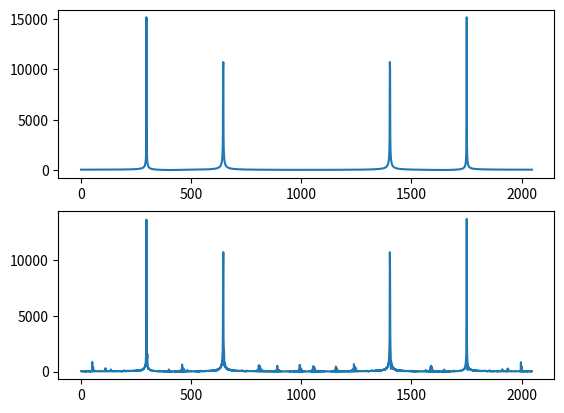

Reproduce this figure in Python.
import numpy as np
import matplotlib.pyplot as plt
import scipy.signal as fir

def filter_vec(vec, filtre, N):

    res = 0

    for i in range(N):
        res += vec[i]*filtre[i]

    return res

def gen_fir(fmin, fmax, fsample, N):

    if(fmin==0):
        filtre = np.array(fir.firwin(N-1, 2*fmax/fsample, pass_zero=True))
    elif(fmax==fsample):
        filtre = np.array(fir.firwin(N-1, 2*fmin/fsample, pass_zero=False))
    else:
        filtre = np.array(fir.firwin(N-1, [2*fmin/fsample, 2*fmin/fsample], pass_zero=False))

    cmax = max(filtre)
    cmin = abs(min(filtre))
    if(cmin>cmax):
        cmax = cmin
    coef = 1

    while(cmax < 16383):
        coef = coef*2
        cmax = cmax*2

    for i in range(len(filtre)):
        filtre[i] = round(filtre[i]*coef, 0)/coef

    return filtre

def gen_coef(N):

    coef = []
    for i in range(int(N/2)):
        coef.append(np.exp(-1j*2*np.pi*i/N))

    for i in range(len(coef)):
        real, imag = np.real(coef[i]), np.imag(coef[i])
        real, imag = int(real*32768), int(imag*32768)
        if(real==32768):
            real = 32767
        if(imag==32768):
            imag = 32767
        coef[i] = [real, imag]

    return coef

def arrange_addr(i, n):
    i_copy = i
    addr = 0
    inc = 2**(n-1)
    for k in range(n):
        if(i_copy%2**(k+1)>0):
            addr += inc
            i_copy = i_copy - i_copy%2**(k+1)
        inc = inc/2

    return int(addr)

def my_sat(A):
    if(A>32767):
        return 32767
    elif(A<-32768):
        return -32768
    else:
        return A

def my_round(A):
    return int(A/32768)

def c_add(A, B):
    A_2, B_2 = [0, 0], [0, 0]
    A_2[0], A_2[1] = int(A[0]/2), int(A[1]/2)
    B_2[0], B_2[1] = int(B[0]/2), int(B[1]/2)

    return [A_2[0]+B_2[0], A_2[1]+B_2[1]]

def c_sub(A, B):
    A_2, B_2 = [0, 0], [0, 0]
    A_2[0], A_2[1] = int(A[0]/2), int(A[1]/2)
    B_2[0], B_2[1] = int(B[0]/2), int(B[1]/2)

    return [A_2[0]-B_2[0], A_2[1]-B_2[1]]


def c_mult(A, B):
    p_real_real = A[0]*B[0]
    p_imag_imag = A[1]*B[1]
    p_real_imag = A[0]*B[1]
    p_imag_real = A[1]*B[0]

    s_real = p_real_real - p_imag_imag
    s_imag = p_real_imag + p_imag_real

    return [my_sat(my_round(s_real)), my_sat(my_round(s_imag))]

def fft_ual(A, B, coef):
    return c_add(A, B), c_mult(c_sub(A, B), coef)

def my_fft(vec):

    N = len(vec)
    n = int(np.log2(N))-1
    res = []

    coefs = gen_coef(N)

    for i in range(N):
        res.append([vec[i], 0])

    inc_addrA = (2**(n+1))+1
    inc_addrB = 2**(n+1)
    inc_addrC = 0.5

    for i in range(n, -1, -1):
        inc_addrA = int((inc_addrA-1)/2+1)
        inc_addrB = int(inc_addrB/2)
        inc_addrC = int(inc_addrC*2)

        addrA = 0
        addrB = inc_addrB
        addrC = 0

        while(addrB<N):
            #if(addrB>2046):
            #    print("\n round", i)
            #    print("addr", addrA, addrB, addrC)
            #    print("data", res[addrA], res[addrB], coefs[addrC])
            res[addrA], res[addrB] = fft_ual(res[addrA], res[addrB], coefs[addrC])
            #if(addrB>2046):
            #    print(res[addrA], res[addrB])

            if(i==0 or (addrA)%(2**i)==(2**i)-1):
                addrA   = addrA + inc_addrA
                addrC   = 0
            else:
                addrA   = addrA + 1
                addrC   = addrC + inc_addrC

            addrB   = addrA + inc_addrB

    res_arranged = [0 for i in range(N)]

    for i in range(N):
        res_arranged[arrange_addr(i, n+1)] = res[i][0]+1j*res[i][1]

    return res_arranged

def test_fft():
    fig, axs = plt.subplots(2)

    N = 2048
    vec = []
    for i in range(N):
        vec.append(32768*np.cos(1000*2*np.pi*i/44100))

    for i in range(N):
        vec[i] = int(vec[i])
        if(vec[i]==32768):
            vec[i] = 32767

    vec[0] = 32767

    vec = np.array(vec[1:]+[vec[0]])
    fft_out = np.absolute(np.fft.fft(vec/N))
    my_fft_out = np.absolute(my_fft(vec))

    print(my_fft_out[:20])

    axs[0].plot(np.arange(N), fft_out)
    axs[1].plot(np.arange(N), np.array(my_fft_out))

    plt.show()

fig, axs = plt.subplots(2)

fir_points = 2048
N = fir_points

vec = []
for i in range(4*N):
    vec.append(32768*np.cos(3200*2*np.pi*i/44100)+32768*np.cos(15100*2*np.pi*i/44100))

for i in range(4*N):
    vec[i] = int(vec[i])
    if(vec[i]==32768):
        vec[i] = 32767

fir_filter = gen_fir(0, 11024, 22050, fir_points)

for i in range(2*N):
    vec[i] = int(vec[2*i])

for i in range(2*N-1, fir_points-1, -1):
    vec[i] = filter_vec(vec[i-fir_points+2 :i+1], fir_filter, fir_points-1)


vec = np.array(vec[:N])
fft_out = np.absolute(np.fft.fft(vec/N))
my_fft_out = np.absolute(my_fft(vec))

print(my_fft_out[:20])

axs[0].plot(np.arange(N), fft_out)
axs[1].plot(np.arange(N), np.array(my_fft_out))

plt.show()
